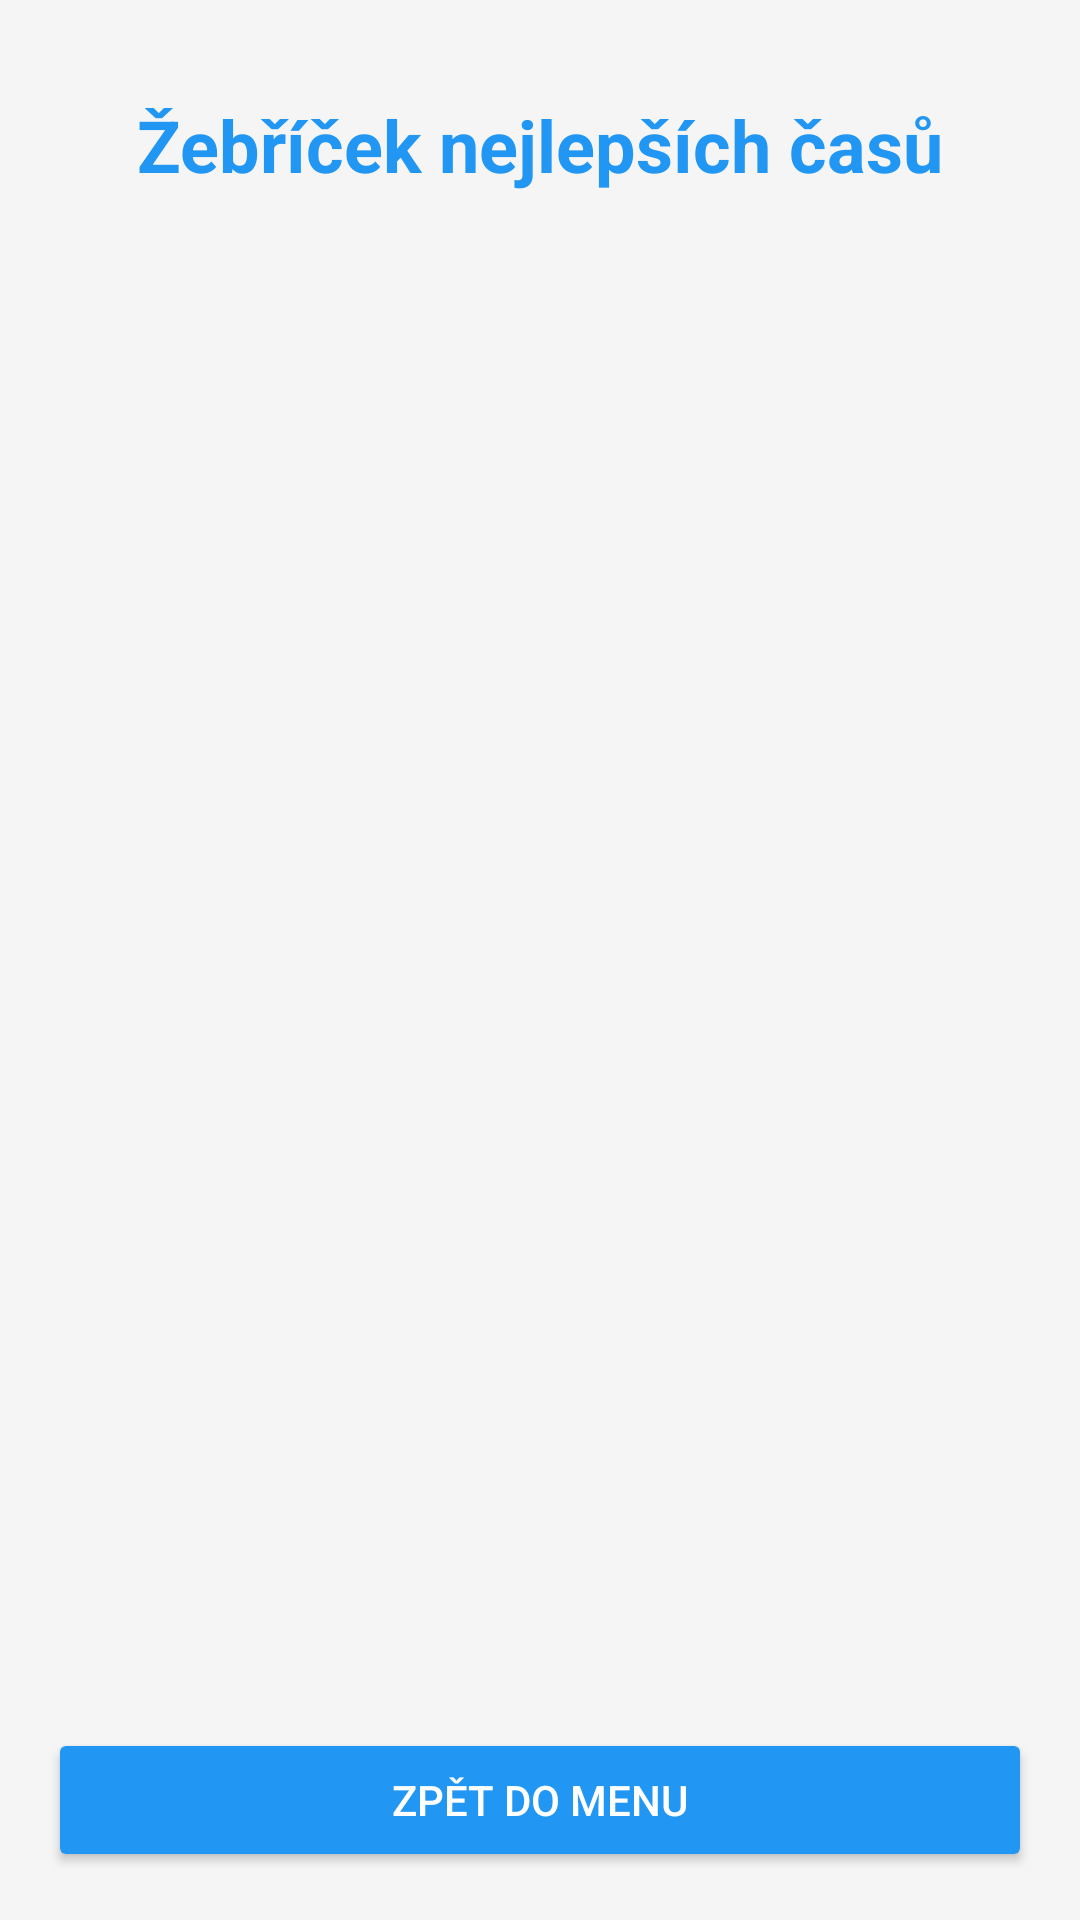

Write the Android layout XML for this screen, with the resource values it uses.
<!-- AndroidManifest.xml: application theme Theme.JavaAndoridPexaso -->
<!-- res/layout/activity_leaderboard.xml -->
<?xml version="1.0" encoding="utf-8"?>
<androidx.constraintlayout.widget.ConstraintLayout xmlns:android="http://schemas.android.com/apk/res/android"
    xmlns:app="http://schemas.android.com/apk/res-auto"
    xmlns:tools="http://schemas.android.com/tools"
    android:layout_width="match_parent"
    android:layout_height="match_parent"
    android:background="#F5F5F5"
    android:padding="16dp"
    tools:context=".LeaderboardActivity">

    <TextView
        android:id="@+id/tvLeaderboardTitle"
        android:layout_width="wrap_content"
        android:layout_height="wrap_content"
        android:layout_marginTop="16dp"
        android:text="Žebříček nejlepších časů"
        android:textColor="#2196F3"
        android:textSize="24sp"
        android:textStyle="bold"
        app:layout_constraintEnd_toEndOf="parent"
        app:layout_constraintStart_toStartOf="parent"
        app:layout_constraintTop_toTopOf="parent" />

    <ListView
        android:id="@+id/lvLeaderboard"
        android:layout_width="0dp"
        android:layout_height="0dp"
        android:layout_marginTop="16dp"
        android:layout_marginBottom="16dp"
        android:divider="@android:color/darker_gray"
        android:dividerHeight="1dp"
        app:layout_constraintBottom_toTopOf="@+id/btnBack"
        app:layout_constraintEnd_toEndOf="parent"
        app:layout_constraintStart_toStartOf="parent"
        app:layout_constraintTop_toBottomOf="@id/tvLeaderboardTitle" />

    <Button
        android:id="@+id/btnBack"
        android:layout_width="match_parent"
        android:layout_height="wrap_content"
        android:text="Zpět do menu"
        android:backgroundTint="#2196F3"
        android:textColor="@android:color/white"
        app:layout_constraintBottom_toBottomOf="parent" />

</androidx.constraintlayout.widget.ConstraintLayout>
<!-- resources referenced by this layout -->
<resources>
  <style name="Theme.JavaAndoridPexaso" parent="Base.Theme.JavaAndoridPexaso" />
  <style name="Base.Theme.JavaAndoridPexaso" parent="Theme.Material3.DayNight.NoActionBar">
          
          
      </style>
</resources>
